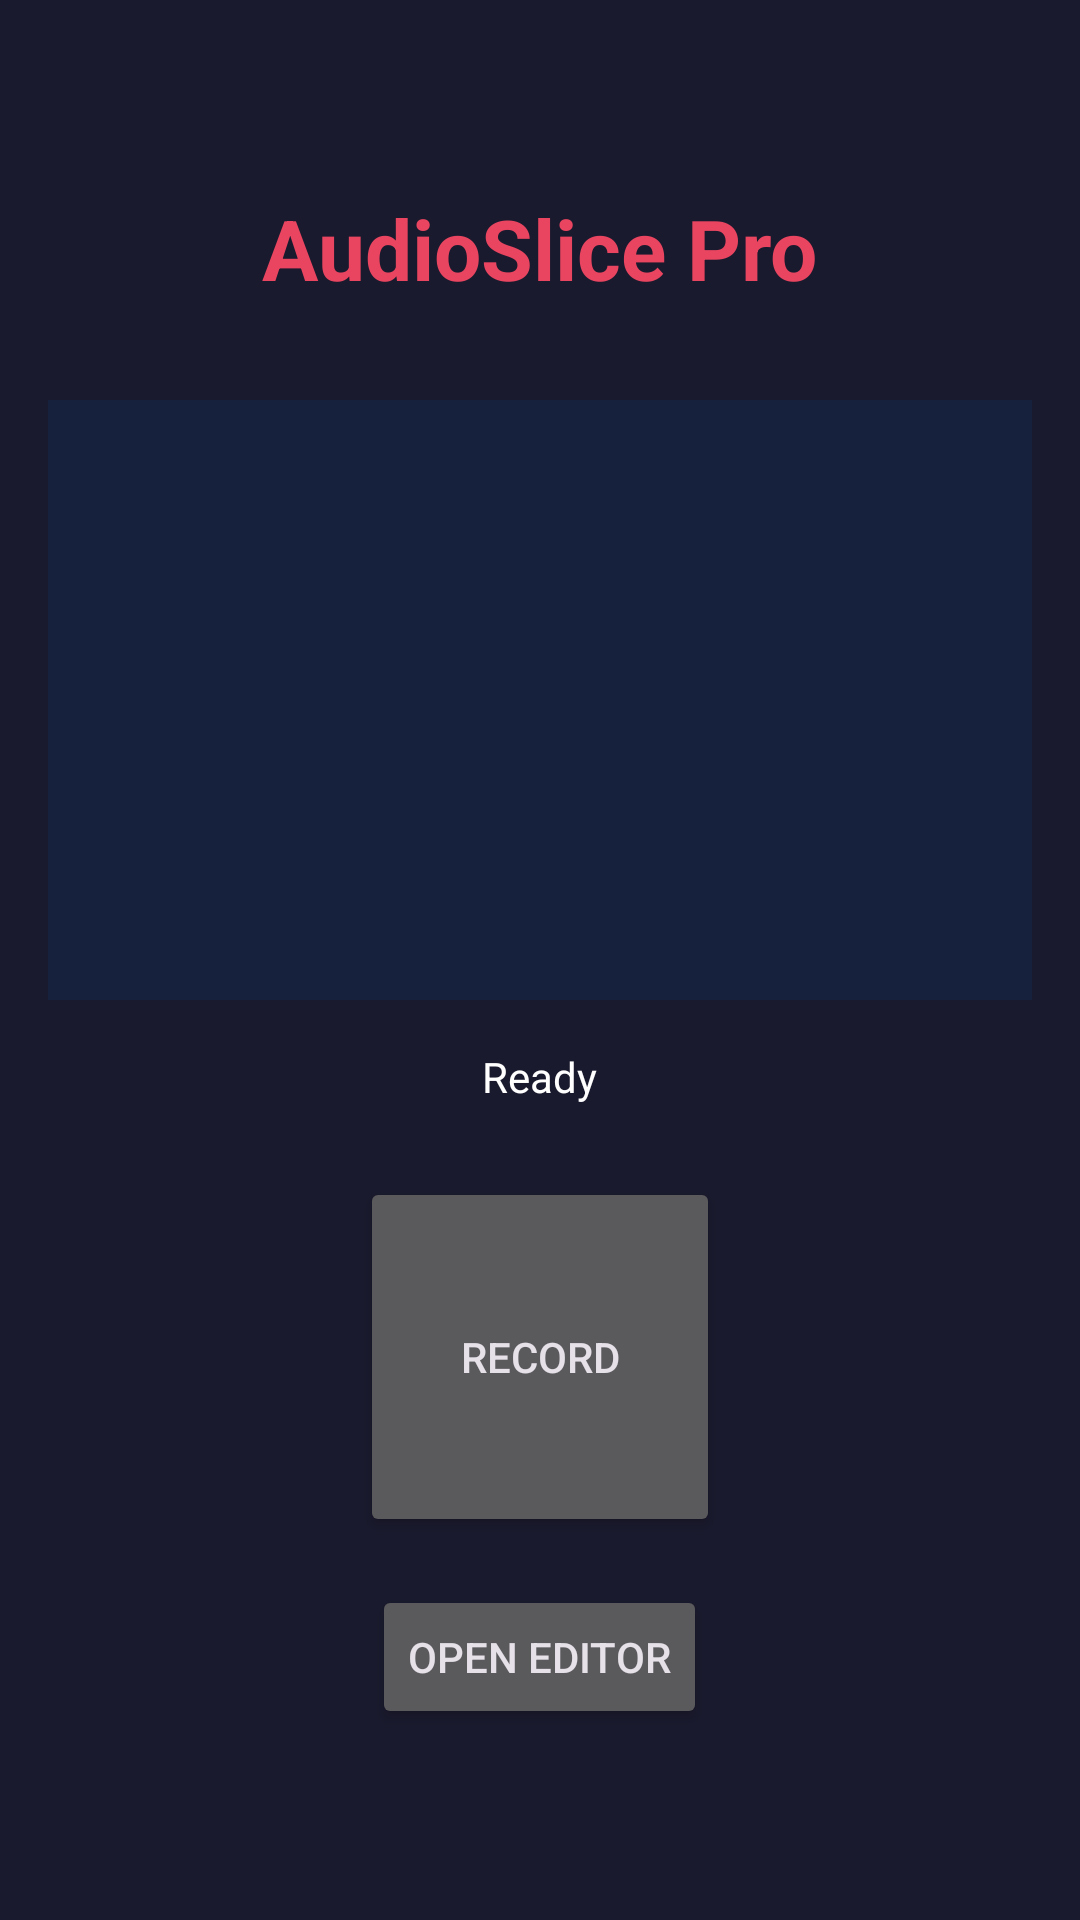

Write the Android layout XML for this screen, with the resource values it uses.
<!-- AndroidManifest.xml: application theme Theme.AudioSlicePro -->
<!-- res/layout/activity_main.xml -->
<?xml version="1.0" encoding="utf-8"?>
<LinearLayout xmlns:android="http://schemas.android.com/apk/res/android"
    android:layout_width="match_parent"
    android:layout_height="match_parent"
    android:orientation="vertical"
    android:background="#1A1A2E"
    android:padding="16dp">

    <TextView
        android:layout_width="wrap_content"
        android:layout_height="wrap_content"
        android:text="AudioSlice Pro"
        android:textColor="#E94560"
        android:textSize="28sp"
        android:textStyle="bold"
        android:layout_gravity="center_horizontal"
        android:layout_marginTop="48dp" />

    <View
        android:id="@+id/waveformView"
        android:layout_width="match_parent"
        android:layout_height="200dp"
        android:layout_marginTop="32dp"
        android:background="#16213E" />

    <TextView
        android:id="@+id/statusText"
        android:layout_width="wrap_content"
        android:layout_height="wrap_content"
        android:text="Ready"
        android:textColor="#FFFFFF"
        android:layout_gravity="center_horizontal"
        android:layout_marginTop="16dp" />

    <Button
        android:id="@+id/recordButton"
        android:layout_width="120dp"
        android:layout_height="120dp"
        android:text="Record"
        android:layout_gravity="center_horizontal"
        android:layout_marginTop="24dp" />

    <Button
        android:id="@+id/openEditorButton"
        android:layout_width="wrap_content"
        android:layout_height="wrap_content"
        android:text="Open Editor"
        android:layout_gravity="center_horizontal"
        android:layout_marginTop="16dp" />

</LinearLayout>
<!-- resources referenced by this layout -->
<resources>
  <style name="Theme.AudioSlicePro" parent="Theme.Material3.Dark.NoActionBar">
          <item name="colorPrimary">@color/primary</item>
          <item name="colorPrimaryDark">@color/primary_dark</item>
          <item name="colorAccent">@color/accent</item>
          <item name="android:windowBackground">@color/background</item>
          <item name="android:statusBarColor">@color/background</item>
          <item name="android:navigationBarColor">@color/background</item>
      </style>
  <color name="primary">#E94560</color>
  <color name="primary_dark">#16213E</color>
  <color name="accent">#00BCD4</color>
  <color name="background">#1A1A2E</color>
</resources>
